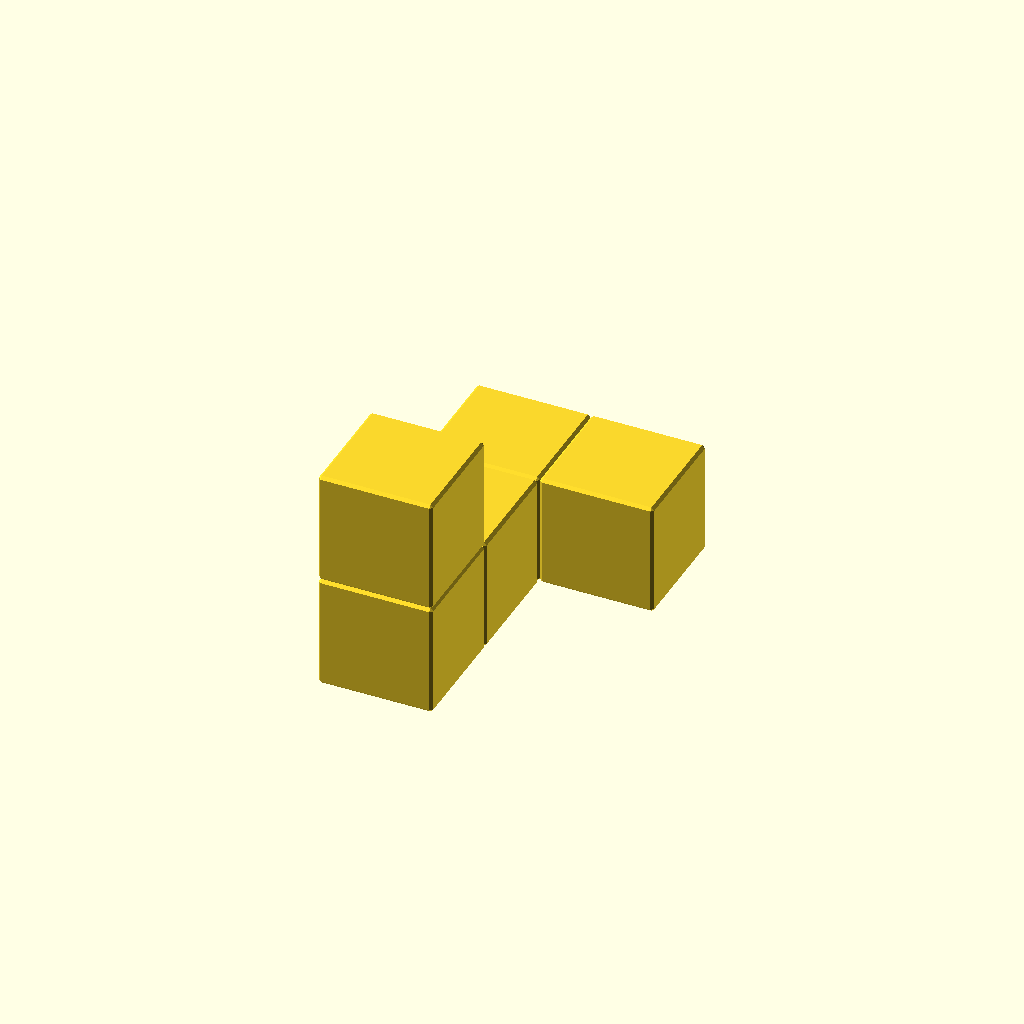
Cell 1: the model at its default parameters.
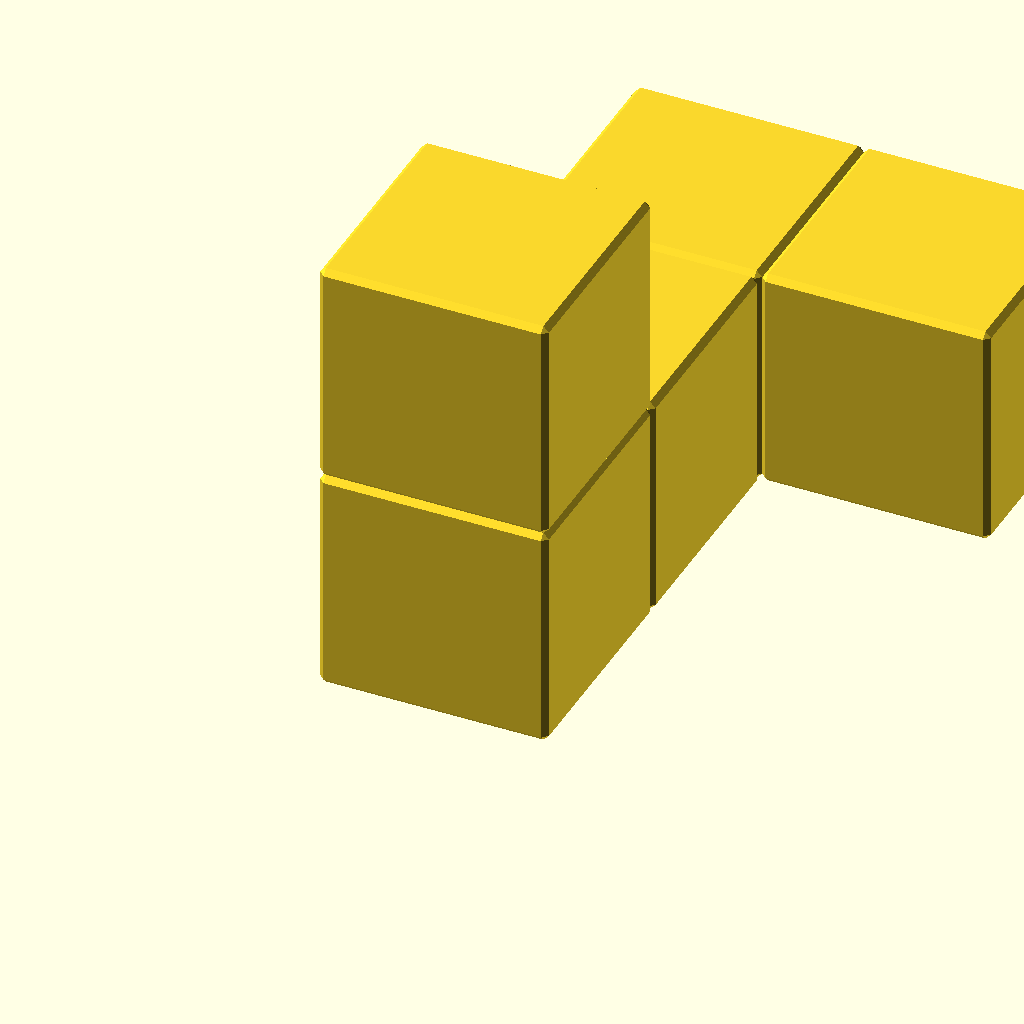
Cell 2: the same model with unit = 40.
All cells are drawn from one camera (rotation 55°, 0°, 25°, orthographic, colour scheme Cornfield), so only the parameter changes between them.
The OpenSCAD source (public/downloads/pieces/wongo-piece-11-red.scad):
// Wongo piece 11: End hook. GPL-3.0; see README.txt.
// 0.5 mm chamfer at the default 20 mm pitch; unit scales everything.
unit = 20;
positions = [[0,0,0],[0,0,1],[0,1,0],[0,2,0],[1,2,0]];
union() { for (p = positions) translate(p * unit) { scale([unit,unit,unit]) polyhedron(points=[[0,0.025,0.025],[0,0.025,0.975],[0,0.975,0.025],[0,0.975,0.975],[1,0.025,0.025],[1,0.025,0.975],[1,0.975,0.025],[1,0.975,0.975],[0.025,0,0.025],[0.025,0,0.975],[0.975,0,0.025],[0.975,0,0.975],[0.025,1,0.025],[0.025,1,0.975],[0.975,1,0.025],[0.975,1,0.975],[0.025,0.025,0],[0.025,0.975,0],[0.975,0.025,0],[0.975,0.975,0],[0.025,0.025,1],[0.025,0.975,1],[0.975,0.025,1],[0.975,0.975,1]], faces=[[3,1,0,2],[7,6,4,5],[11,10,8,9],[15,13,12,14],[19,17,16,18],[23,22,20,21],[9,8,0,1],[13,3,2,12],[11,5,4,10],[15,14,6,7],[17,2,0,16],[21,20,1,3],[19,18,4,6],[23,7,5,22],[18,16,8,10],[22,11,9,20],[19,14,12,17],[23,21,13,15],[16,0,8],[9,1,20],[12,2,17],[21,3,13],[10,4,18],[22,5,11],[19,6,14],[15,7,23]], convexity=10); } }
Customizer parameters (derived from the source; name, type, default, range or options):
unit: number, default 20
